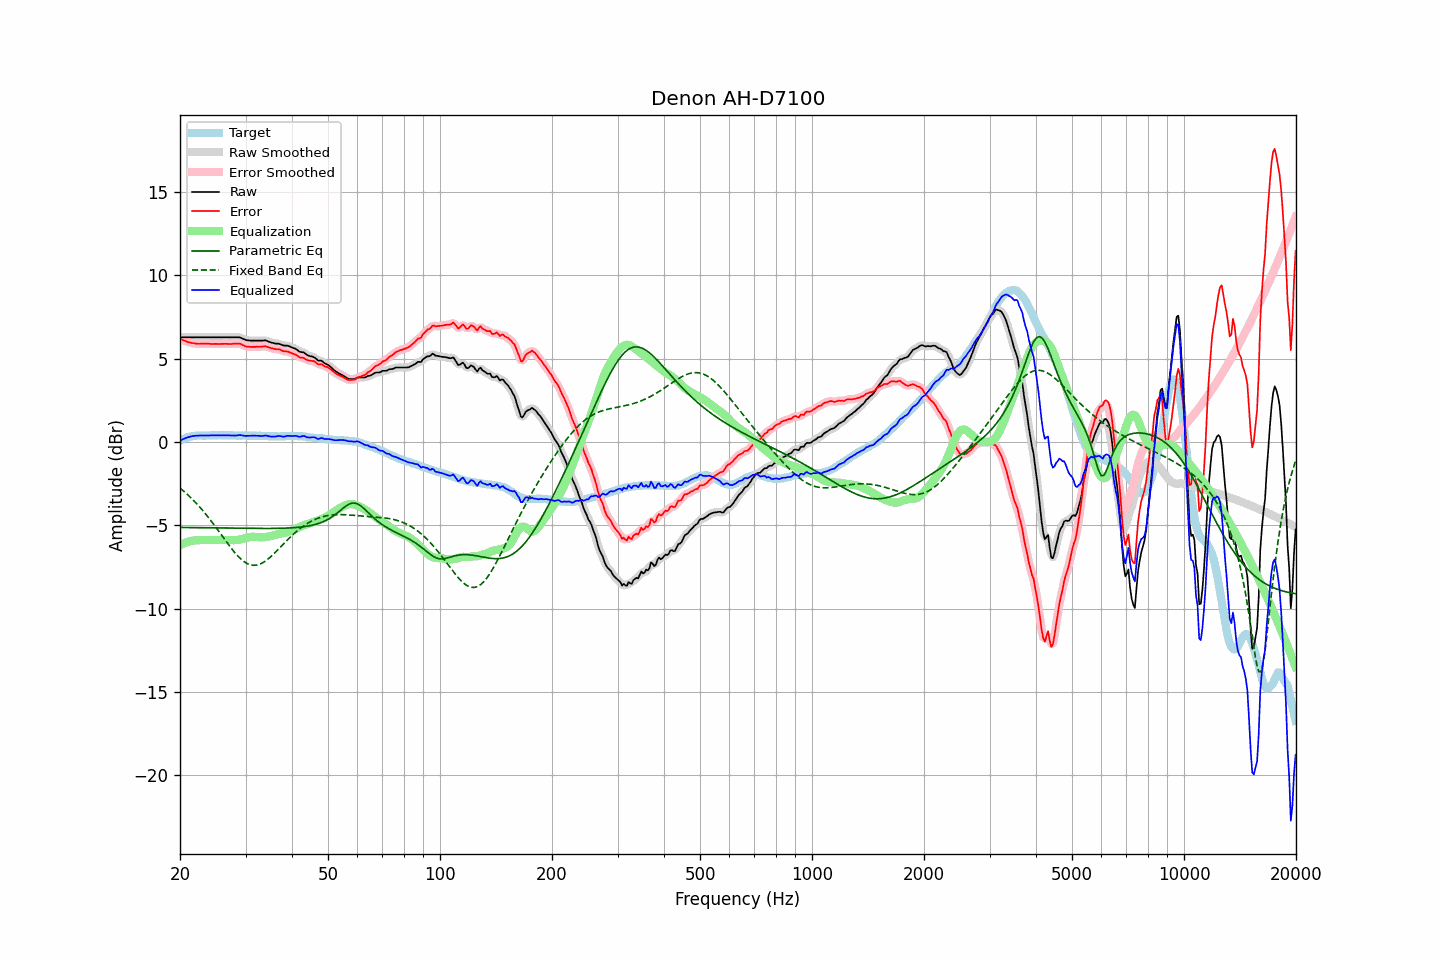

Values plotted in this chart, from the file beside it:
frequency, raw, error, smoothed, error_smoothed, equalization, parametric_eq, fixed_band_eq, equalized_raw, equalized_smoothed, target
20.00, 6.28, 6.21, 6.28, 6.21, -6.20, -5.13, -2.77, 0.07, 0.07, 0.07
20.20, 6.28, 6.16, 6.28, 6.16, -6.15, -5.14, -2.85, 0.12, 0.12, 0.12
20.40, 6.28, 6.11, 6.28, 6.11, -6.11, -5.14, -2.93, 0.17, 0.17, 0.17
20.61, 6.28, 6.08, 6.28, 6.07, -6.07, -5.14, -3.02, 0.21, 0.21, 0.20
20.81, 6.28, 6.03, 6.28, 6.03, -6.03, -5.14, -3.10, 0.25, 0.25, 0.25
21.02, 6.28, 5.99, 6.28, 5.99, -6.00, -5.14, -3.19, 0.28, 0.28, 0.29
21.23, 6.28, 5.97, 6.28, 5.96, -5.97, -5.14, -3.28, 0.31, 0.31, 0.31
21.44, 6.28, 5.95, 6.28, 5.95, -5.94, -5.14, -3.37, 0.33, 0.33, 0.33
21.66, 6.28, 5.93, 6.28, 5.93, -5.93, -5.15, -3.47, 0.35, 0.35, 0.35
21.87, 6.28, 5.92, 6.28, 5.91, -5.91, -5.15, -3.57, 0.36, 0.36, 0.36
22.09, 6.28, 5.90, 6.28, 5.90, -5.90, -5.15, -3.67, 0.37, 0.37, 0.38
22.31, 6.28, 5.89, 6.28, 5.89, -5.90, -5.15, -3.77, 0.38, 0.38, 0.39
22.54, 6.28, 5.89, 6.28, 5.89, -5.89, -5.15, -3.88, 0.38, 0.38, 0.39
22.76, 6.28, 5.89, 6.28, 5.89, -5.89, -5.15, -3.99, 0.38, 0.38, 0.39
22.99, 6.28, 5.90, 6.28, 5.90, -5.89, -5.15, -4.10, 0.38, 0.38, 0.38
23.22, 6.28, 5.90, 6.28, 5.90, -5.89, -5.15, -4.22, 0.39, 0.39, 0.38
23.45, 6.28, 5.90, 6.28, 5.90, -5.89, -5.16, -4.33, 0.39, 0.39, 0.38
23.69, 6.28, 5.89, 6.28, 5.89, -5.89, -5.16, -4.45, 0.39, 0.39, 0.39
23.92, 6.28, 5.89, 6.28, 5.89, -5.89, -5.16, -4.57, 0.39, 0.39, 0.39
24.16, 6.28, 5.88, 6.28, 5.88, -5.89, -5.16, -4.70, 0.39, 0.39, 0.40
24.40, 6.28, 5.87, 6.28, 5.88, -5.88, -5.16, -4.82, 0.39, 0.39, 0.40
24.65, 6.28, 5.88, 6.28, 5.88, -5.88, -5.16, -4.95, 0.40, 0.40, 0.39
24.89, 6.28, 5.88, 6.28, 5.88, -5.88, -5.16, -5.08, 0.40, 0.40, 0.39
25.14, 6.28, 5.88, 6.28, 5.88, -5.88, -5.17, -5.21, 0.40, 0.40, 0.39
25.39, 6.28, 5.87, 6.28, 5.88, -5.88, -5.17, -5.35, 0.40, 0.40, 0.40
25.65, 6.28, 5.87, 6.28, 5.88, -5.88, -5.17, -5.48, 0.40, 0.40, 0.40
25.91, 6.28, 5.88, 6.28, 5.88, -5.88, -5.17, -5.61, 0.40, 0.40, 0.39
26.16, 6.28, 5.89, 6.28, 5.89, -5.88, -5.17, -5.75, 0.40, 0.40, 0.39
26.43, 6.28, 5.89, 6.28, 5.89, -5.88, -5.17, -5.88, 0.40, 0.40, 0.39
26.69, 6.28, 5.89, 6.28, 5.88, -5.88, -5.17, -6.01, 0.40, 0.40, 0.39
26.96, 6.28, 5.88, 6.28, 5.88, -5.88, -5.18, -6.14, 0.39, 0.39, 0.40
27.23, 6.28, 5.88, 6.28, 5.88, -5.89, -5.18, -6.27, 0.39, 0.39, 0.40
27.50, 6.28, 5.88, 6.28, 5.88, -5.89, -5.18, -6.40, 0.38, 0.38, 0.40
27.77, 6.28, 5.89, 6.28, 5.89, -5.90, -5.18, -6.52, 0.38, 0.38, 0.39
28.05, 6.28, 5.89, 6.28, 5.89, -5.90, -5.18, -6.64, 0.38, 0.38, 0.39
28.33, 6.28, 5.90, 6.28, 5.90, -5.89, -5.18, -6.75, 0.38, 0.39, 0.38
28.62, 6.28, 5.90, 6.28, 5.90, -5.88, -5.18, -6.85, 0.40, 0.40, 0.37
28.90, 6.28, 5.89, 6.27, 5.89, -5.86, -5.19, -6.95, 0.41, 0.40, 0.38
29.19, 6.25, 5.87, 6.24, 5.86, -5.84, -5.19, -7.04, 0.41, 0.40, 0.37
29.48, 6.20, 5.80, 6.20, 5.82, -5.81, -5.19, -7.12, 0.38, 0.39, 0.39
29.78, 6.16, 5.78, 6.16, 5.77, -5.79, -5.19, -7.20, 0.37, 0.37, 0.38
30.08, 6.12, 5.73, 6.12, 5.74, -5.76, -5.19, -7.26, 0.36, 0.36, 0.39
30.38, 6.10, 5.72, 6.10, 5.72, -5.73, -5.19, -7.31, 0.36, 0.36, 0.38
30.68, 6.09, 5.71, 6.08, 5.70, -5.71, -5.19, -7.35, 0.37, 0.37, 0.38
30.99, 6.08, 5.70, 6.08, 5.70, -5.70, -5.19, -7.38, 0.37, 0.38, 0.38
31.30, 6.08, 5.70, 6.08, 5.70, -5.70, -5.19, -7.40, 0.38, 0.38, 0.38
31.61, 6.08, 5.70, 6.08, 5.70, -5.70, -5.19, -7.41, 0.38, 0.38, 0.37
31.93, 6.08, 5.70, 6.08, 5.71, -5.70, -5.20, -7.40, 0.37, 0.37, 0.37
32.24, 6.08, 5.71, 6.08, 5.71, -5.71, -5.20, -7.39, 0.37, 0.37, 0.36
32.57, 6.08, 5.71, 6.08, 5.71, -5.72, -5.20, -7.36, 0.36, 0.36, 0.37
32.89, 6.08, 5.71, 6.08, 5.71, -5.72, -5.20, -7.33, 0.35, 0.35, 0.37
33.22, 6.08, 5.72, 6.08, 5.72, -5.72, -5.20, -7.28, 0.35, 0.36, 0.36
33.55, 6.09, 5.73, 6.09, 5.73, -5.72, -5.20, -7.23, 0.37, 0.37, 0.36
33.89, 6.10, 5.75, 6.08, 5.74, -5.71, -5.20, -7.16, 0.38, 0.37, 0.34
34.23, 6.07, 5.71, 6.06, 5.72, -5.70, -5.20, -7.09, 0.37, 0.37, 0.35
34.57, 6.03, 5.69, 6.03, 5.69, -5.68, -5.20, -7.01, 0.35, 0.35, 0.34
34.92, 5.99, 5.65, 5.99, 5.65, -5.66, -5.20, -6.93, 0.33, 0.33, 0.34
35.27, 5.96, 5.62, 5.96, 5.62, -5.64, -5.19, -6.84, 0.32, 0.32, 0.34
35.62, 5.94, 5.60, 5.93, 5.59, -5.61, -5.19, -6.75, 0.32, 0.32, 0.33
35.97, 5.91, 5.57, 5.91, 5.58, -5.59, -5.19, -6.66, 0.32, 0.32, 0.33
... 635 more rows
